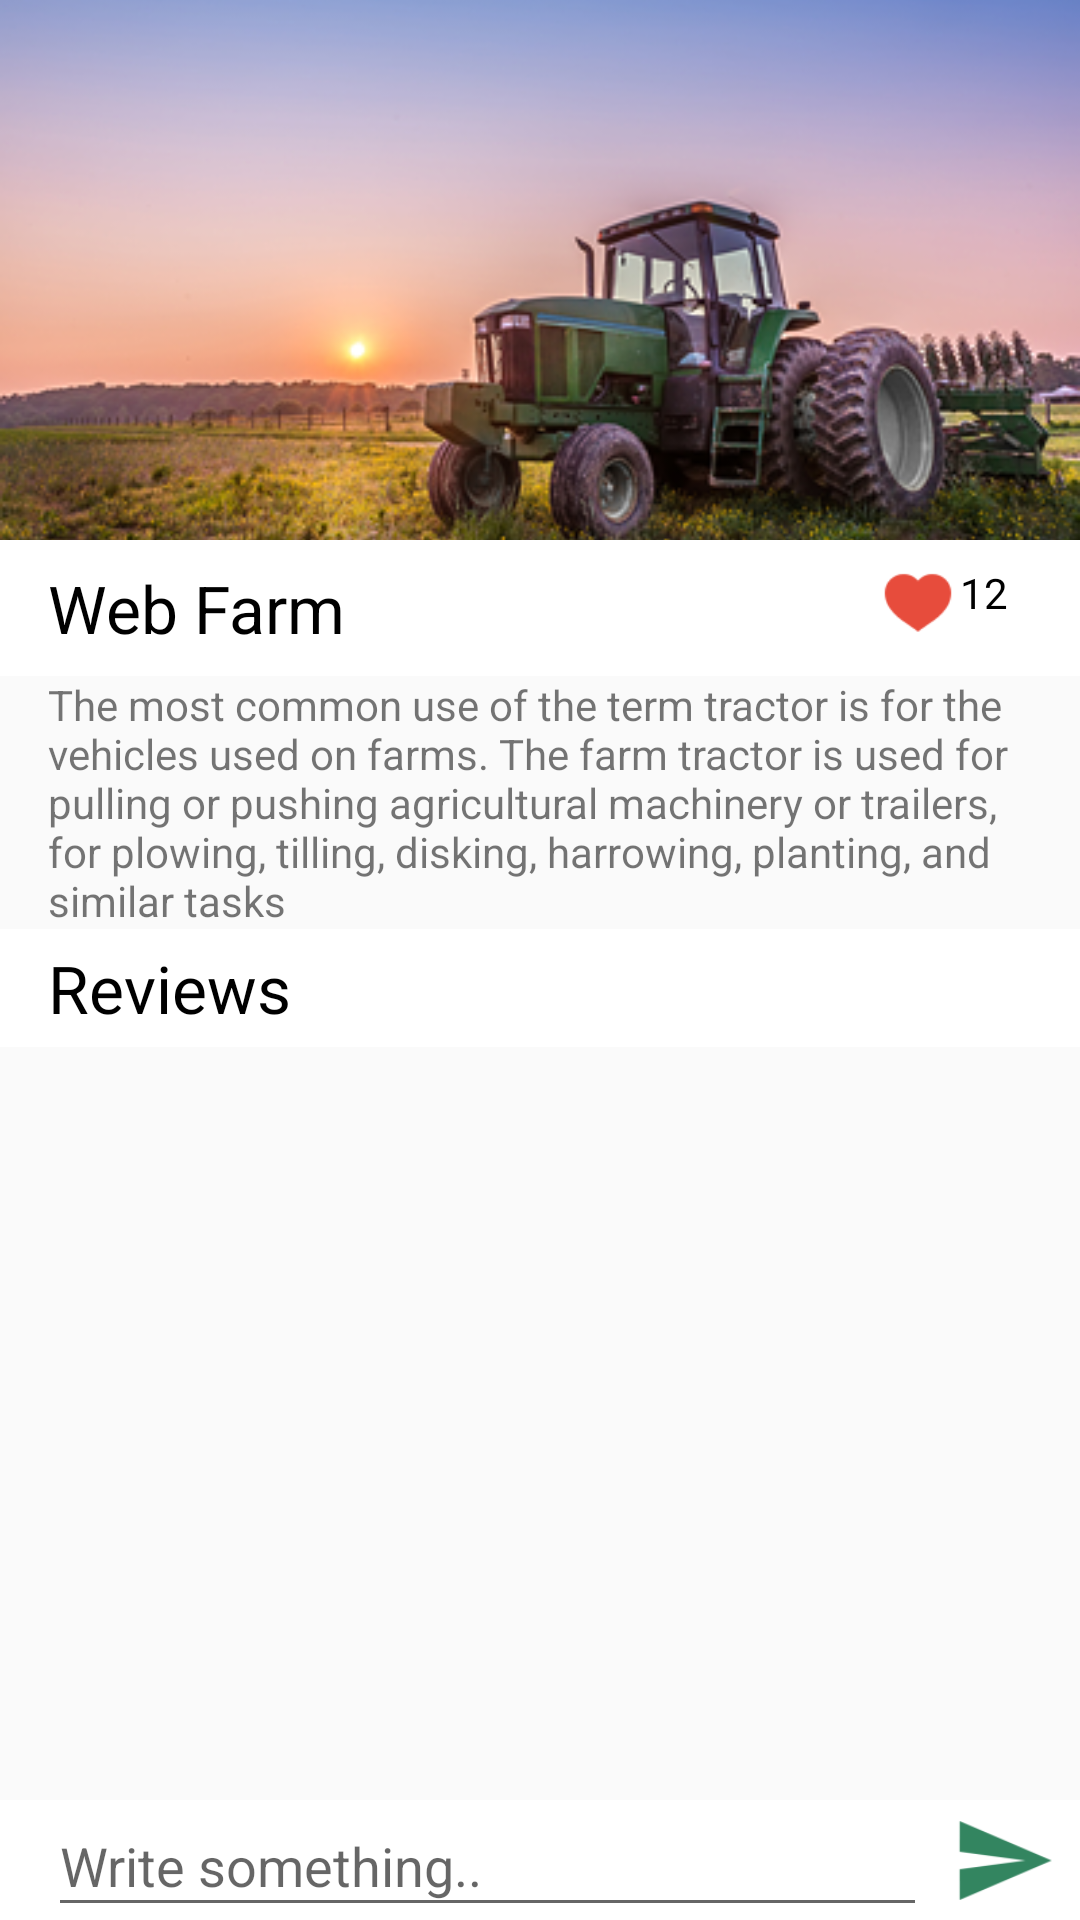

Android layout source for this screen:
<!-- AndroidManifest.xml: application theme AppTheme -->
<!-- res/layout/activity_technology_detail.xml -->
<?xml version="1.0" encoding="utf-8"?>

<RelativeLayout xmlns:android="http://schemas.android.com/apk/res/android"
    xmlns:app="http://schemas.android.com/apk/res-auto"
    xmlns:tools="http://schemas.android.com/tools"
    android:layout_width="match_parent"
    android:layout_height="match_parent"
    tools:context=".View.TechnologyDetailActivity">

    <android.support.v4.widget.NestedScrollView
        android:layout_width="match_parent"
        android:layout_height="match_parent">

        <LinearLayout
            android:layout_width="match_parent"
            android:layout_height="match_parent"
            android:orientation="vertical"
            >
            <LinearLayout
                android:layout_width="match_parent"
                android:layout_height="wrap_content"
                android:orientation="vertical">

                <ImageView
                    android:id="@+id/webb_farm"
                    android:layout_width="match_parent"
                    android:layout_height="180dp"
                    android:src="@drawable/ic_web_form"
                    android:scaleType="centerCrop"/>

                <LinearLayout
                    android:layout_width="match_parent"
                    android:layout_height="wrap_content"
                    android:paddingLeft="16dp"
                    android:paddingRight="16dp"
                    android:paddingTop="8dp"
                    android:paddingBottom="8dp"
                    android:background="@android:color/white"
                    android:orientation="horizontal">

                    <TextView
                        android:id="@+id/title"
                        android:layout_width="wrap_content"
                        android:layout_height="wrap_content"
                        android:text="Web Farm"
                        android:textSize="22dp"
                        android:textColor="@android:color/black"/>

                    <RelativeLayout
                        android:layout_width="wrap_content"
                        android:layout_height="wrap_content"
                        android:layout_gravity="right">

                        <ImageView
                            android:id="@+id/likes"
                            android:layout_width="24dp"
                            android:layout_height="24dp"
                            android:src="@drawable/ic_love"
                            android:layout_toLeftOf="@+id/review_count"
                            android:layout_marginRight="2dp"/>


                        <TextView
                            android:id="@+id/review_count"
                            android:layout_width="wrap_content"
                            android:layout_height="wrap_content"
                            android:text="12"
                            android:layout_alignParentRight="true"
                            android:textColor="@android:color/black"
                            android:layout_marginRight="8dp"
                            />

                    </RelativeLayout>

                </LinearLayout>

                <TextView
                    android:id="@+id/descriptions"
                    android:layout_width="match_parent"
                    android:layout_height="wrap_content"
                    android:paddingRight="16dp"
                    android:paddingLeft="16dp"
                    android:text="The most common use of the term tractor is for the vehicles used on farms. The farm tractor is used for pulling or pushing agricultural machinery or trailers, for plowing, tilling, disking, harrowing, planting, and similar tasks"
                    android:textAlignment="viewStart" />

                <TextView
                    android:layout_width="match_parent"
                    android:layout_height="wrap_content"
                    android:text="Reviews"
                    android:textColor="@android:color/black"
                    android:paddingLeft="16dp"
                    android:paddingRight="16dp"
                    android:paddingTop="5dp"
                    android:paddingBottom="5dp"
                    android:background="@android:color/white"
                    android:textSize="22dp"/>





            </LinearLayout>



            <android.support.v7.widget.RecyclerView
                android:id="@+id/technologies_detail_recycler_view"
                android:layout_width="match_parent"
                android:layout_height="match_parent">

            </android.support.v7.widget.RecyclerView>

        </LinearLayout>

    </android.support.v4.widget.NestedScrollView>



    <android.support.constraint.ConstraintLayout
        android:layout_width="match_parent"
        android:layout_height="40dp"
        android:background="@android:color/white"
        android:layout_alignParentBottom="true"
        android:paddingLeft="16dp"
        android:layout_gravity="bottom">


        <EditText
            android:id="@+id/comment"
            android:layout_width="0dp"
            android:layout_height="44dp"
            android:layout_alignParentBottom="true"
            android:layout_marginEnd="8dp"
            android:hint="Write something.. "
            app:layout_constraintBottom_toBottomOf="parent"
            app:layout_constraintEnd_toStartOf="@+id/imageView2"
            app:layout_constraintStart_toStartOf="parent"
            app:layout_constraintTop_toTopOf="parent" />

        <ImageView
            android:id="@+id/imageView2"
            android:layout_width="35dp"
            android:layout_height="35dp"
            android:layout_alignParentBottom="true"
            android:layout_alignParentRight="true"
            android:layout_marginEnd="8dp"
            android:src="@drawable/ic_send"
            app:layout_constraintBottom_toBottomOf="parent"
            app:layout_constraintEnd_toEndOf="parent"
            app:layout_constraintTop_toTopOf="parent" />



    </android.support.constraint.ConstraintLayout>


</RelativeLayout>
<!-- resources referenced by this layout -->
<resources>
  <!-- drawable ic_love: png bitmap (drawable, 1146 bytes) -->
  <!-- drawable ic_send: png bitmap (drawable-hdpi, 638 bytes) -->
  <!-- drawable ic_web_form: png bitmap (drawable, 149131 bytes) -->
  <style name="AppTheme" parent="Theme.AppCompat.Light.DarkActionBar">
          
          <item name="colorPrimary">@color/colorPrimary</item>
          <item name="colorPrimaryDark">@color/colorPrimaryDark</item>
          <item name="colorAccent">@color/colorAccent</item>
      </style>
  <color name="colorPrimary">#006738</color>
  <color name="colorPrimaryDark">#006738</color>
  <color name="colorAccent">#32CD32</color>
</resources>
